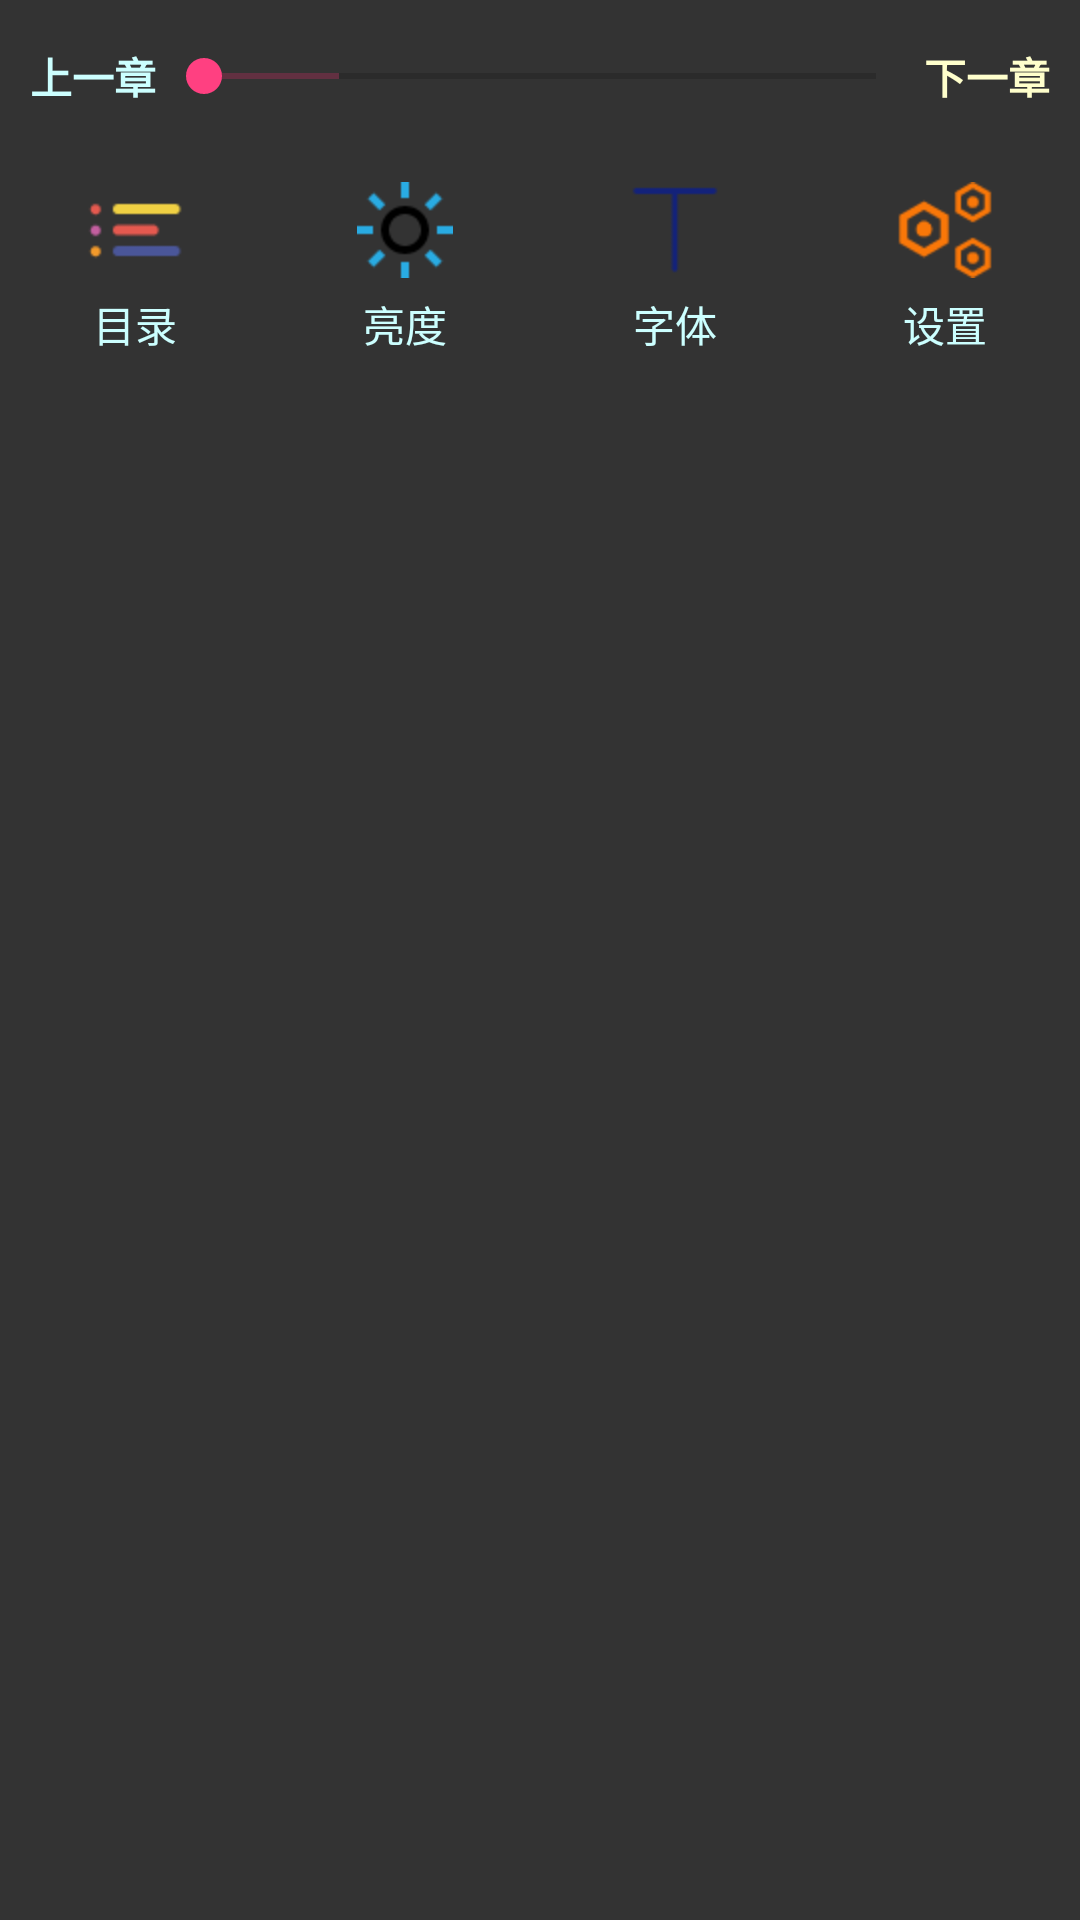

Produce the Android XML layout that renders to this screen, including the resource entries it uses.
<!-- AndroidManifest.xml: application theme AppTheme -->
<!-- res/layout/set_botttom.xml -->
<?xml version="1.0" encoding="utf-8"?>
<LinearLayout xmlns:android="http://schemas.android.com/apk/res/android"
    xmlns:app="http://schemas.android.com/apk/res-auto"
    android:layout_width="match_parent"
    android:layout_height="wrap_content"
    android:layout_gravity="center"
    android:background="@color/a"
    android:orientation="vertical">

    <LinearLayout
        android:layout_width="match_parent"
        android:layout_height="wrap_content"
        android:gravity="center"
        android:orientation="horizontal"
        android:paddingTop="15dp">

        <TextView
            android:id="@+id/btn_back"
            android:layout_width="wrap_content"
            android:layout_height="wrap_content"
            android:paddingLeft="10dp"
            android:text="上一章"
            android:textColor="#CCFFFF"
            android:textStyle="bold" />

        <SeekBar
            android:id="@+id/seekBar"
            android:layout_width="0dp"
            android:layout_height="wrap_content"
            android:layout_alignParentLeft="true"
            android:layout_alignParentStart="true"
            android:layout_weight="1"
            android:indeterminate="false"
            android:max="100"
            android:progress="0"
            android:secondaryProgress="20" />

        <TextView
            android:id="@+id/btn_next"
            android:layout_width="wrap_content"
            android:layout_height="wrap_content"
            android:layout_marginRight="10dp"
            android:text="下一章"
            android:textColor="#FFFFCC"
            android:textStyle="bold"
            android:clickable="true"
            />
    </LinearLayout>

    <LinearLayout
        android:layout_width="match_parent"
        android:layout_height="wrap_content"
        android:orientation="horizontal"
        android:paddingTop="10dp">

        <LinearLayout
            android:layout_width="0dp"
            android:layout_height="wrap_content"
            android:layout_weight="1"
            android:orientation="vertical"
            android:paddingTop="15dp">

            <ImageView
                android:id="@+id/catalogue"
                android:layout_width="match_parent"
                android:layout_height="wrap_content"
                android:clickable="true"
                android:src="@mipmap/catalogue" />

            <TextView
                android:layout_width="wrap_content"
                android:layout_height="wrap_content"
                android:paddingTop="5dp"
                android:layout_gravity="center"
                android:gravity="center"
                android:textColor="#CCFFFF"
                android:text="目录" />
        </LinearLayout>

        <LinearLayout
            android:layout_width="0dp"
            android:layout_height="wrap_content"
            android:layout_weight="1"
            android:orientation="vertical"
            android:paddingTop="15dp">

            <ImageView
                android:layout_width="match_parent"
                android:layout_height="wrap_content"
                android:src="@mipmap/light" />

            <TextView
                android:layout_width="wrap_content"
                android:layout_height="wrap_content"
                android:layout_gravity="center"
                android:paddingTop="5dp"
                android:layout_weight="1"
                android:textColor="#CCFFFF"
                android:text="亮度" />
        </LinearLayout>


        <LinearLayout
            android:layout_width="0dp"
            android:layout_height="wrap_content"
            android:layout_weight="1"
            android:orientation="vertical"
            android:paddingTop="15dp">

            <ImageView
                android:layout_width="match_parent"
                android:layout_height="wrap_content"
                android:layout_weight="1"
                android:src="@mipmap/txtcolor" />

            <TextView
                android:layout_width="wrap_content"
                android:layout_height="wrap_content"
                android:paddingTop="5dp"
                android:layout_gravity="center"
                android:layout_weight="1"
                android:textColor="#CCFFFF"
                android:text="字体" />
        </LinearLayout>

        <LinearLayout
            android:layout_width="0dp"
            android:layout_height="wrap_content"
            android:layout_weight="1"
            android:orientation="vertical"
            android:paddingTop="15dp">

            <ImageView
                android:layout_width="match_parent"
                android:layout_height="wrap_content"
                android:layout_weight="1"
                android:src="@mipmap/setting" />

            <TextView
                android:layout_width="wrap_content"
                android:layout_height="wrap_content"
                android:paddingTop="5dp"
                android:layout_gravity="center"
                android:layout_weight="1"
                android:textColor="#CCFFFF"
                android:text="设置"

                />

        </LinearLayout>


    </LinearLayout>


</LinearLayout>
<!-- resources referenced by this layout -->
<resources>
  <color name="a">#333333</color>
  <!-- mipmap catalogue: png bitmap (mipmap-hdpi, 822 bytes) -->
  <!-- mipmap light: png bitmap (mipmap-hdpi, 907 bytes) -->
  <!-- mipmap setting: png bitmap (mipmap-hdpi, 1300 bytes) -->
  <!-- mipmap txtcolor: png bitmap (mipmap-hdpi, 310 bytes) -->
  <style name="AppTheme" parent="Theme.AppCompat.Light.DarkActionBar">
          
          <item name="colorPrimary">@color/colorPrimary</item>
          <item name="colorPrimaryDark">@color/colorPrimaryDark</item>
          <item name="colorAccent">@color/colorAccent</item>
      </style>
  <color name="colorPrimary">#3F51B5</color>
  <color name="colorPrimaryDark">#303F9F</color>
  <color name="colorAccent">#FF4081</color>
</resources>
